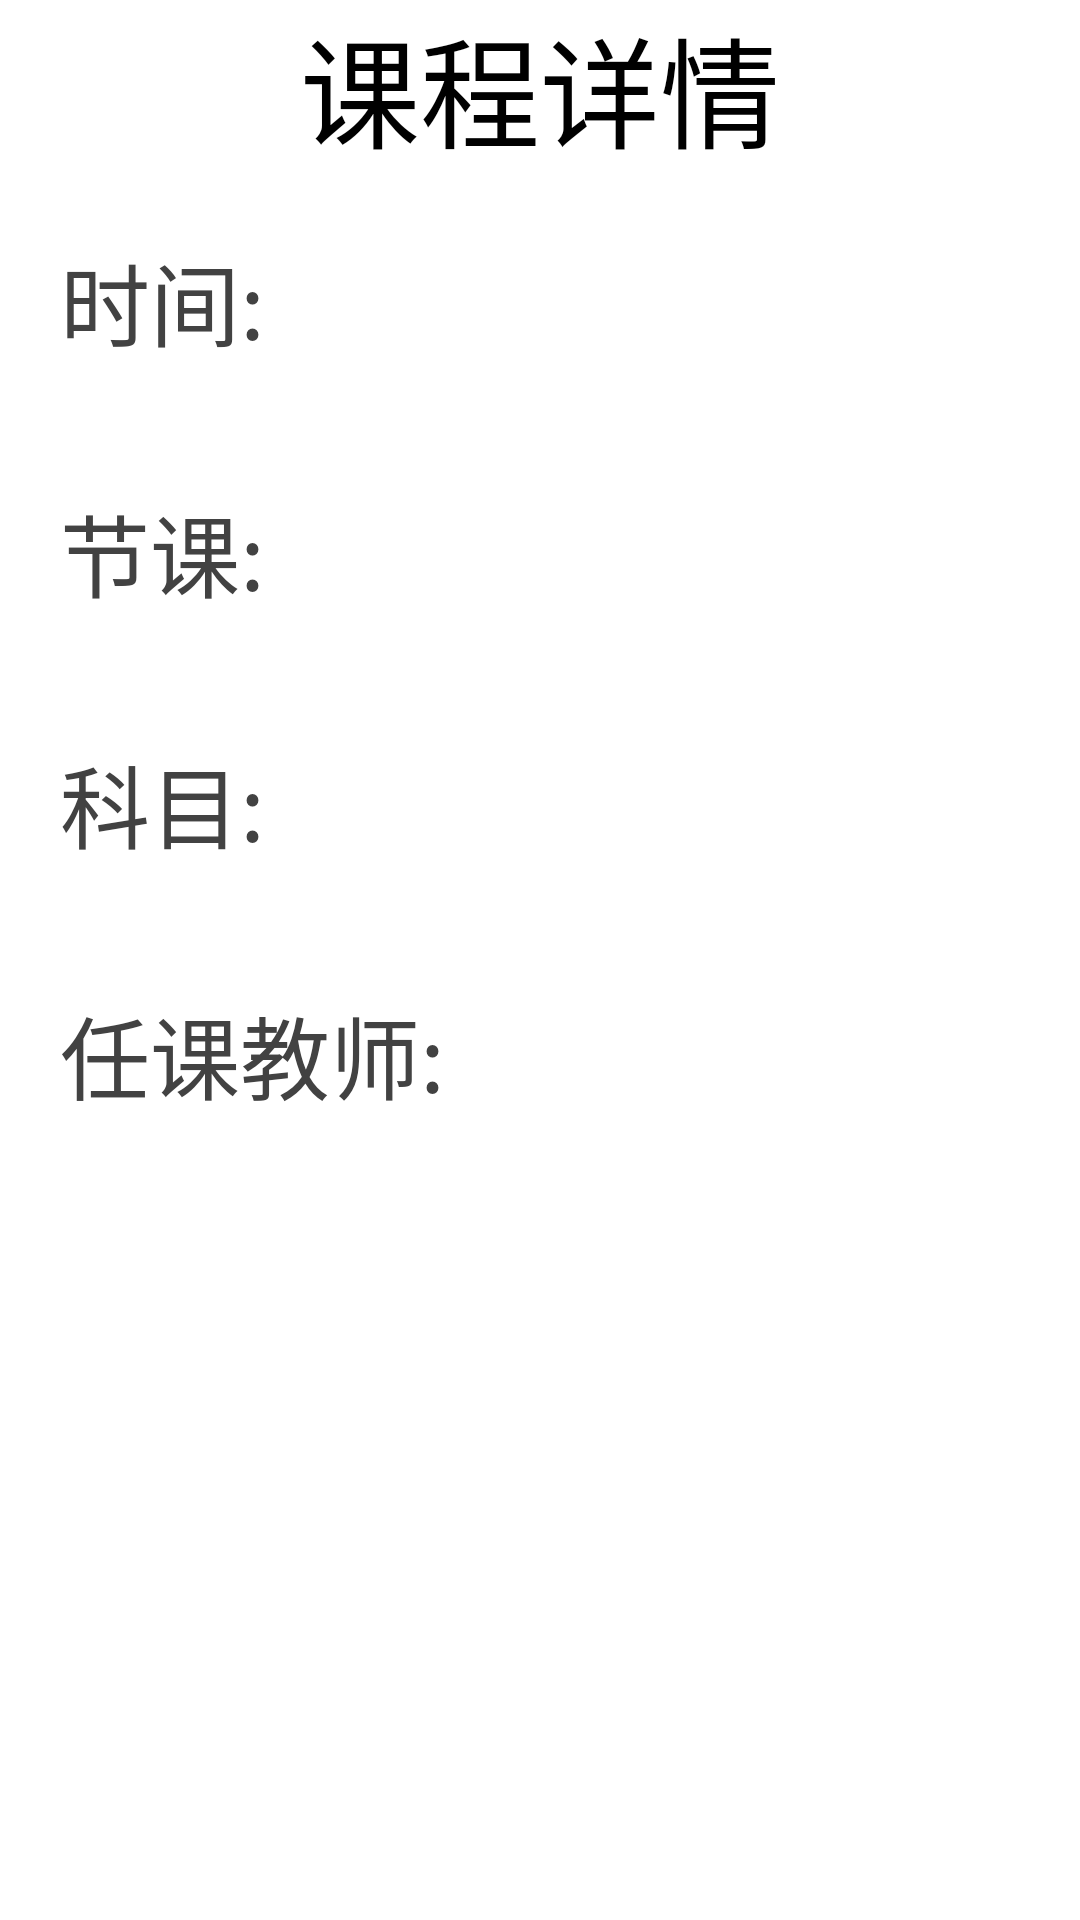

Android layout source for this screen:
<!-- AndroidManifest.xml: application theme Theme.wanyun -->
<!-- res/layout/activity_press.xml -->
<?xml version="1.0" encoding="utf-8"?>
<LinearLayout xmlns:android="http://schemas.android.com/apk/res/android"
    xmlns:app="http://schemas.android.com/apk/res-auto"
    xmlns:tools="http://schemas.android.com/tools"
    style="@style/MyModelSetting"
    android:layout_width="300dp"
    android:layout_height="450dp"
    android:background="#fff"
    android:orientation="vertical"
    tools:context=".DialogModal">
    <TextView
        android:layout_width="wrap_content"
        android:layout_height="wrap_content"
        android:text="课程详情"
        android:textSize="40dp"
        android:layout_gravity="center"
        android:textColor="@color/black"/>

    <LinearLayout
        android:layout_width="match_parent"
        android:layout_height="wrap_content"
        android:orientation="horizontal"
        android:layout_margin="10dp">
        <TextView
            android:layout_width="wrap_content"
            android:layout_height="wrap_content"
            android:text="时间:"
            android:textSize="30dp"
            android:textColor="@color/cardview_dark_background"
            android:layout_margin="10dp"/>

        <TextView
            android:id="@+id/time"
            android:layout_width="wrap_content"
            android:layout_height="wrap_content"
            android:text=""
            android:textSize="30dp"
            android:textColor="@color/cardview_dark_background"
            android:layout_margin="10dp"/>





    </LinearLayout>
    <LinearLayout
        android:layout_width="match_parent"
        android:layout_height="wrap_content"
        android:layout_margin="10dp"
        android:orientation="horizontal">
        <TextView
            android:layout_width="wrap_content"
            android:layout_height="wrap_content"
            android:text="节课:"
            android:textSize="30dp"
            android:textColor="@color/cardview_dark_background"
            android:layout_margin="10dp"/>

        <TextView
            android:id="@+id/clsNum"
            android:layout_width="wrap_content"
            android:layout_height="wrap_content"
            android:text=""
            android:textSize="30dp"
            android:textColor="@color/cardview_dark_background"
            android:layout_margin="10dp"/>




    </LinearLayout>

    <LinearLayout
        android:layout_width="match_parent"
        android:layout_height="wrap_content"
        android:layout_margin="10dp"
        android:orientation="horizontal">
        <TextView
            android:layout_width="wrap_content"
            android:layout_height="wrap_content"
            android:text="科目:"
            android:textSize="30dp"
            android:textColor="@color/cardview_dark_background"
            android:layout_margin="10dp"/>

        <TextView
            android:id="@+id/sub"
            android:layout_width="wrap_content"
            android:layout_height="wrap_content"
            android:text=""
            android:textSize="30dp"
            android:textColor="@color/cardview_dark_background"
            android:layout_margin="10dp"/>



    </LinearLayout>

    <LinearLayout
        android:layout_width="match_parent"
        android:layout_height="wrap_content"
        android:layout_margin="10dp"
        android:orientation="horizontal">
        <TextView
            android:layout_width="wrap_content"
            android:layout_height="wrap_content"
            android:text="任课教师:"
            android:textSize="30dp"
            android:textColor="@color/cardview_dark_background"
            android:layout_margin="10dp"/>

        <TextView
            android:id="@+id/teacher"
            android:layout_width="wrap_content"
            android:layout_height="wrap_content"
            android:text=""
            android:textSize="30sp"
            android:autoSizeMaxTextSize="30sp"
            android:autoSizeMinTextSize="5sp"
            android:autoSizeStepGranularity="1sp"
            android:textColor="@color/cardview_dark_background"
            android:layout_margin="10dp"/>



    </LinearLayout>


</LinearLayout>
<!-- resources referenced by this layout -->
<resources>
  <style name="MyModelSetting" parent="Theme.AppCompat">
          
          <item name="android:windowBackground">#00000000</item>
          
          <item name="android:windowIsTranslucent">true</item>
          
          <item name="android:windowNoTitle">true</item>
          
          <item name="android:windowAnimationStyle">@null</item>
      </style>
  <style name="Theme.wanyun" parent="Theme.MaterialComponents.DayNight.DarkActionBar">
          
          <item name="colorPrimary">@color/purple_500</item>
          <item name="colorPrimaryVariant">@color/purple_700</item>
          <item name="colorOnPrimary">@color/white</item>
          
          <item name="colorSecondary">@color/teal_200</item>
          <item name="colorSecondaryVariant">@color/teal_700</item>
          <item name="colorOnSecondary">@color/black</item>
          
          <item name="android:statusBarColor">?attr/colorPrimaryVariant</item>
          
      </style>
  <!-- not gathered from this repository: default colours our renderer supplied (Android Studio template values) -->
  <color name="purple_500">#FF6200EE</color>
  <color name="purple_700">#FF3700B3</color>
  <color name="teal_200">#FF03DAC5</color>
  <color name="teal_700">#FF018786</color>
  <color name="black">#FF000000</color>
  <color name="white">#FFFFFFFF</color>
</resources>
